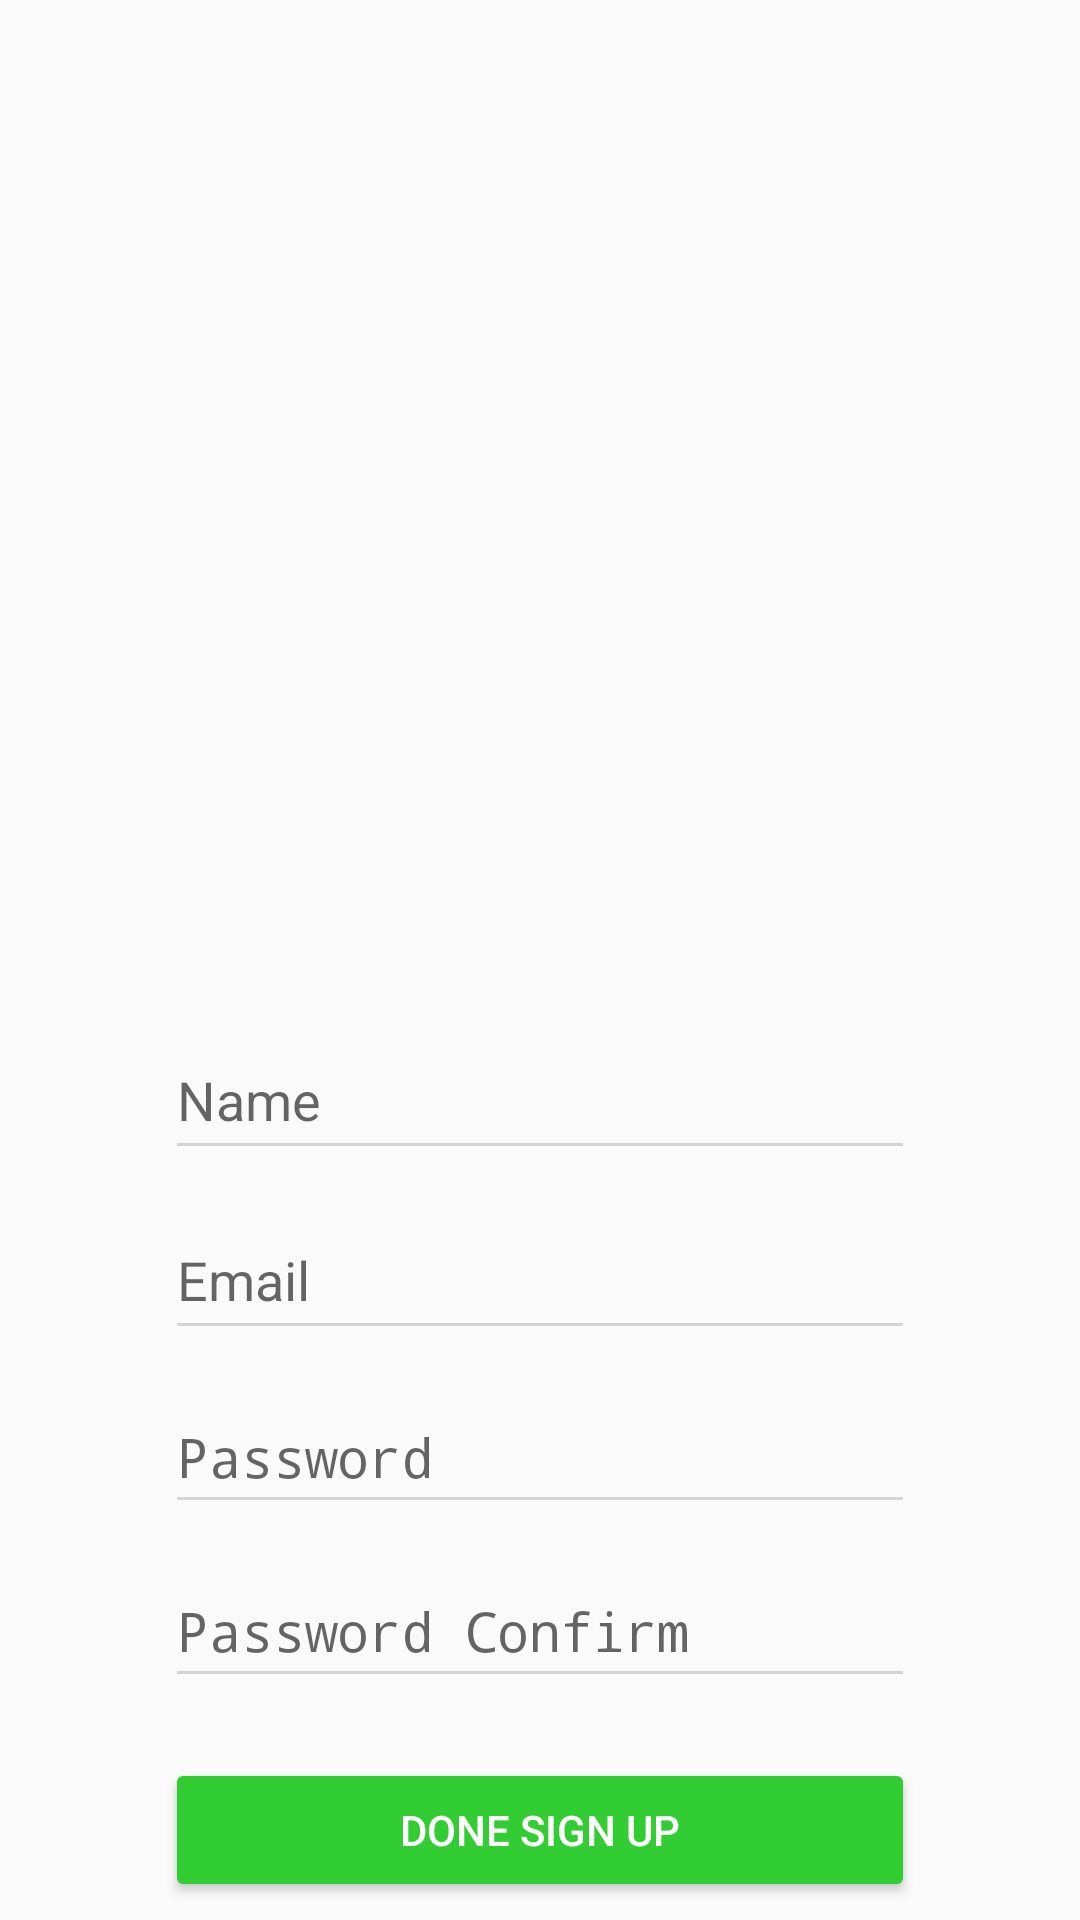

Layout XML and referenced resources for this Android screen:
<!-- AndroidManifest.xml: application theme Theme.SnapNourish -->
<!-- res/layout/signup.xml -->
<?xml version="1.0" encoding="utf-8"?>
<androidx.constraintlayout.widget.ConstraintLayout
    xmlns:android="http://schemas.android.com/apk/res/android"
    xmlns:app="http://schemas.android.com/apk/res-auto"
    xmlns:tools="http://schemas.android.com/tools"
    android:layout_width="match_parent"
    android:layout_height="match_parent"
    android:id="@+id/signup"
    tools:context=".SignUp">




    <ImageView
        android:id="@+id/backgroundImage"
        android:layout_width="match_parent"
        android:layout_height="match_parent"
        android:src="@drawable/vegetable_background"
        android:scaleType="centerCrop"
        android:contentDescription="Background Image" />

    <ImageView
        android:id="@+id/profileImage"
        android:layout_width="130dp"
        android:layout_height="130dp"
        android:layout_marginTop="120dp"
        android:backgroundTint="@color/white"
        android:contentDescription="Profile Image"
        android:scaleType="centerInside"
        android:src="@drawable/profile_icon"
        app:layout_constraintEnd_toEndOf="parent"
        app:layout_constraintHorizontal_bias="0.5"
        app:layout_constraintStart_toStartOf="parent"
        app:layout_constraintTop_toTopOf="parent" />

    <EditText
        android:id="@+id/nameInput"
        android:layout_width="250dp"
        android:layout_height="50dp"
        android:layout_marginTop="90dp"
        android:backgroundTint="@color/light_gray"
        android:hint="Name"
        android:inputType="textPersonName"
        app:layout_constraintEnd_toEndOf="parent"
        app:layout_constraintHorizontal_bias="0.5"
        app:layout_constraintStart_toStartOf="parent"
        app:layout_constraintTop_toBottomOf="@id/profileImage" />

    <EditText
        android:id="@+id/emailInput"
        android:layout_width="250dp"
        android:layout_height="50dp"
        android:layout_marginTop="10dp"
        android:backgroundTint="@color/light_gray"
        android:hint="Email"
        android:inputType="textEmailAddress"
        app:layout_constraintEnd_toEndOf="parent"
        app:layout_constraintHorizontal_bias="0.5"
        app:layout_constraintStart_toStartOf="parent"
        app:layout_constraintTop_toBottomOf="@id/nameInput" />

    <EditText
        android:id="@+id/passwordInput"
        android:layout_width="250dp"
        android:layout_height="48dp"
        android:layout_marginTop="10dp"
        android:backgroundTint="@color/light_gray"
        android:hint="Password"
        android:inputType="textPassword"
        app:layout_constraintEnd_toEndOf="parent"
        app:layout_constraintHorizontal_bias="0.5"
        app:layout_constraintStart_toStartOf="parent"
        app:layout_constraintTop_toBottomOf="@id/emailInput" />

    <EditText
        android:id="@+id/passwordConfirm"
        android:layout_width="250dp"
        android:layout_height="48dp"
        android:layout_marginTop="10dp"
        android:backgroundTint="@color/light_gray"
        android:hint="Password Confirm"
        android:inputType="textPassword"
        app:layout_constraintEnd_toEndOf="parent"
        app:layout_constraintHorizontal_bias="0.5"
        app:layout_constraintStart_toStartOf="parent"
        app:layout_constraintTop_toBottomOf="@id/passwordInput" />

    <Button
        android:id="@+id/doneButton"
        android:layout_width="250dp"
        android:layout_height="wrap_content"
        android:layout_marginTop="20dp"
        android:backgroundTint="@color/green"
        android:text="Done Sign up"
        android:onClick=""
        android:textColor="@color/white"
        app:layout_constraintEnd_toEndOf="parent"
        app:layout_constraintStart_toStartOf="parent"
        app:layout_constraintTop_toBottomOf="@id/passwordConfirm" />

</androidx.constraintlayout.widget.ConstraintLayout>
<!-- resources referenced by this layout -->
<resources>
  <color name="green">#32CD32</color>
  <color name="light_gray">#D3D3D3</color>
  <color name="white">#FFFFFFFF</color>
  <style name="Theme.SnapNourish" parent="android:Theme.Material.Light.NoActionBar" />
</resources>
